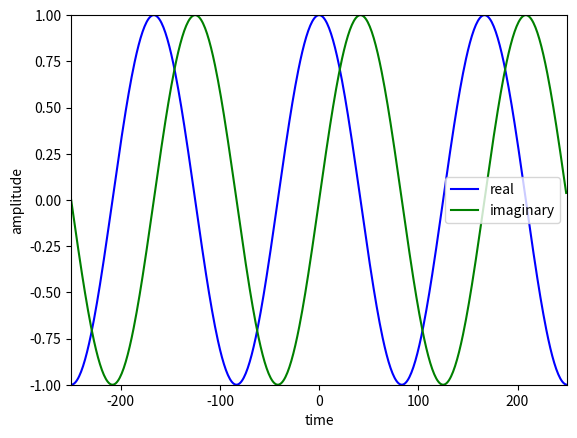

Reproduce this figure in Python.
import matplotlib.pyplot as plt
import numpy as np

N = 500
k = 3
plt.figure(1)

s = np.exp(1j*2*np.pi*k/N*np.arange(-N/2, N/2))
plt.plot(np.arange(-N/2, N/2), np.real(s), 'b', label="real")
plt.plot(np.arange(-N/2, N/2), np.imag(s),'g', label="imaginary")
plt.xlabel('time')
plt.ylabel('amplitude')
plt.axis([-N/2,N/2,-1,1])
plt.legend()
plt.show()